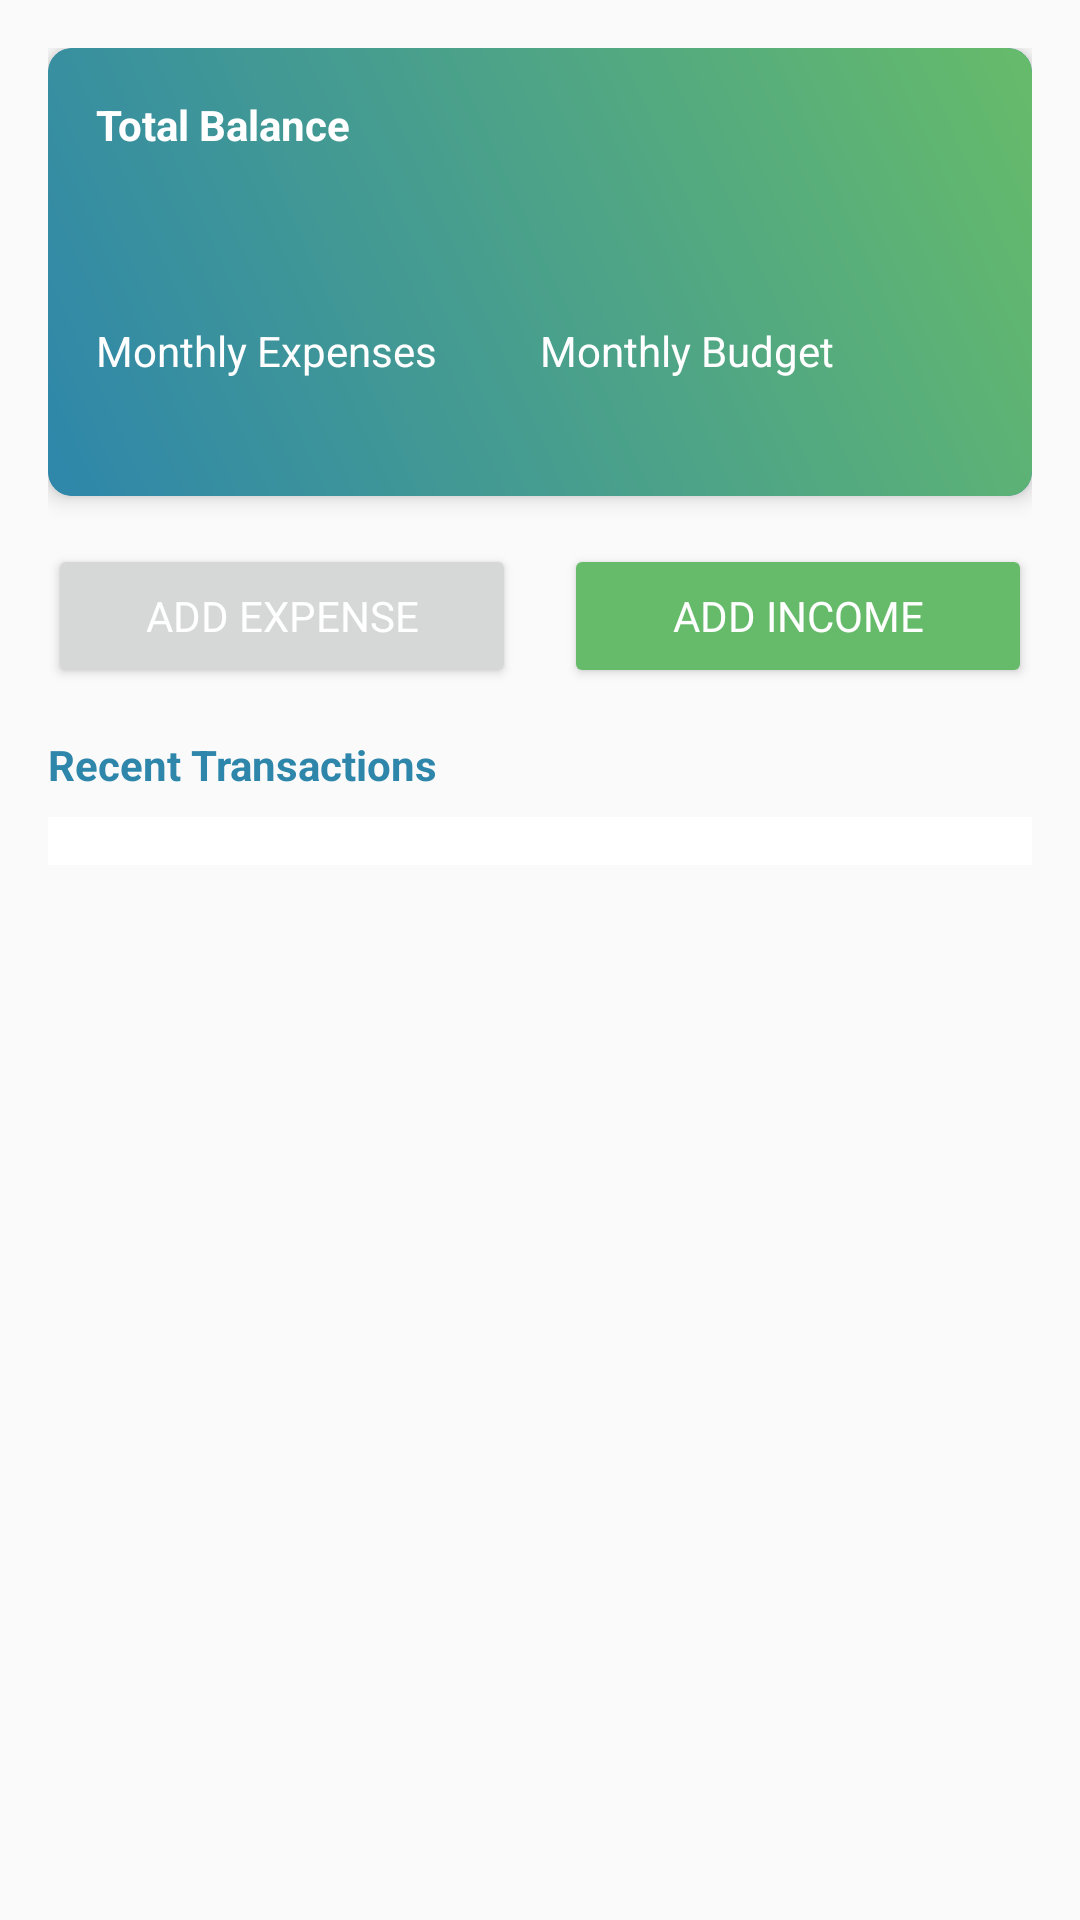

The Android layout XML behind this screen, and the referenced resources:
<!-- AndroidManifest.xml: application theme Theme.App -->
<!-- res/layout/fragment_home.xml -->
<?xml version="1.0" encoding="utf-8"?>
<ScrollView xmlns:android="http://schemas.android.com/apk/res/android"
    xmlns:app="http://schemas.android.com/apk/res-auto"
    android:layout_width="match_parent"
    android:layout_height="match_parent"
    android:background="@color/background_light">

    <LinearLayout
        android:layout_width="match_parent"
        android:layout_height="wrap_content"
        android:orientation="vertical"
        android:padding="16dp">

        
        <androidx.cardview.widget.CardView
            android:layout_width="match_parent"
            android:layout_height="wrap_content"
            android:layout_marginBottom="16dp"
            app:cardCornerRadius="8dp"
            app:cardElevation="4dp"
            app:cardBackgroundColor="@color/blue_primary"> 

            <LinearLayout
                android:layout_width="match_parent"
                android:layout_height="wrap_content"
                android:orientation="vertical"
                android:padding="16dp"
                android:background="@drawable/header_gradient"> 

                <TextView
                    android:layout_width="wrap_content"
                    android:layout_height="wrap_content"
                    android:text="Total Balance"
                    android:textColor="@color/white"
                android:textStyle="bold" />

                <TextView
                    android:id="@+id/text_total_balance"
                    android:layout_width="wrap_content"
                    android:layout_height="wrap_content"
                    android:layout_marginTop="8dp"
                    android:textSize="24sp"
                    android:textColor="@color/white"
                android:textStyle="bold" />

                <LinearLayout
                    android:layout_width="match_parent"
                    android:layout_height="wrap_content"
                    android:layout_marginTop="16dp"
                    android:orientation="horizontal">

                    <LinearLayout
                        android:layout_width="0dp"
                        android:layout_height="wrap_content"
                        android:layout_weight="1"
                        android:orientation="vertical">

                        <TextView
                            android:layout_width="wrap_content"
                            android:layout_height="wrap_content"
                            android:text="Monthly Expenses"
                            android:textColor="@color/white" /> 

                        <TextView
                            android:id="@+id/text_monthly_expenses"
                            android:layout_width="wrap_content"
                            android:layout_height="wrap_content"
                            android:layout_marginTop="4dp"
                            android:textColor="@color/white" /> 
                    </LinearLayout>

                    <LinearLayout
                        android:layout_width="0dp"
                        android:layout_height="wrap_content"
                        android:layout_weight="1"
                        android:orientation="vertical">

                        <TextView
                            android:layout_width="wrap_content"
                            android:layout_height="wrap_content"
                            android:text="Monthly Budget"
                            android:textColor="@color/white" />

                        <TextView
                            android:id="@+id/text_monthly_budget"
                            android:layout_width="wrap_content"
                            android:layout_height="wrap_content"
                            android:layout_marginTop="4dp"
                            android:textColor="@color/white" />
                    </LinearLayout>
                </LinearLayout>
            </LinearLayout>
        </androidx.cardview.widget.CardView>

        
        <LinearLayout
            android:layout_width="match_parent"
            android:layout_height="wrap_content"
            android:layout_marginBottom="16dp"
            android:orientation="horizontal">

            <Button
                android:id="@+id/button_add_expense"
                android:layout_width="0dp"
                android:layout_height="wrap_content"
                android:layout_marginEnd="8dp"
                android:layout_weight="1"
                android:text="Add Expense"
                android:textColor="@color/white"
                android:fontFamily="@font/bubblegum_sans" />

            <Button
                android:id="@+id/button_add_income"
                android:layout_width="0dp"
                android:layout_height="wrap_content"
                android:layout_marginStart="8dp"
                android:layout_weight="1"
                android:text="Add Income"
                android:textColor="@color/white"
            android:backgroundTint="@color/blue_secondary"
            android:fontFamily="@font/bubblegum_sans" />
        </LinearLayout>

        
        <TextView
            android:layout_width="wrap_content"
            android:layout_height="wrap_content"
            android:layout_marginBottom="8dp"
            android:text="Recent Transactions"
            android:textColor="@color/blue_primary"
        android:textStyle="bold" />

        <androidx.recyclerview.widget.RecyclerView
            android:id="@+id/recycler_recent_transactions"
            android:layout_width="match_parent"
            android:layout_height="wrap_content"
            android:background="@color/white"
        android:padding="8dp" />
    </LinearLayout>
</ScrollView>
<!-- resources referenced by this layout -->
<resources>
  <color name="background_light">#FAFAFA</color>
  <color name="blue_primary">#2E86AB</color>
  <color name="blue_secondary">#66BB6A</color>
  <color name="white">#FFFFFFFF</color>
  <!-- drawable header_gradient (drawable) -->
  <shape xmlns:android="http://schemas.android.com/apk/res/android">
      <gradient
          android:startColor="@color/blue_primary"
          android:endColor="@color/blue_secondary"
          android:angle="45" />
      <corners android:radius="8dp" />
  </shape>
  <style name="Theme.App" parent="Theme.MaterialComponents.Light.NoActionBar">
          <item name="colorPrimary">@color/blue_primary</item>
          <item name="colorSecondary">@color/blue_secondary</item>
          <item name="android:windowBackground">@color/white</item>
      </style>
</resources>
